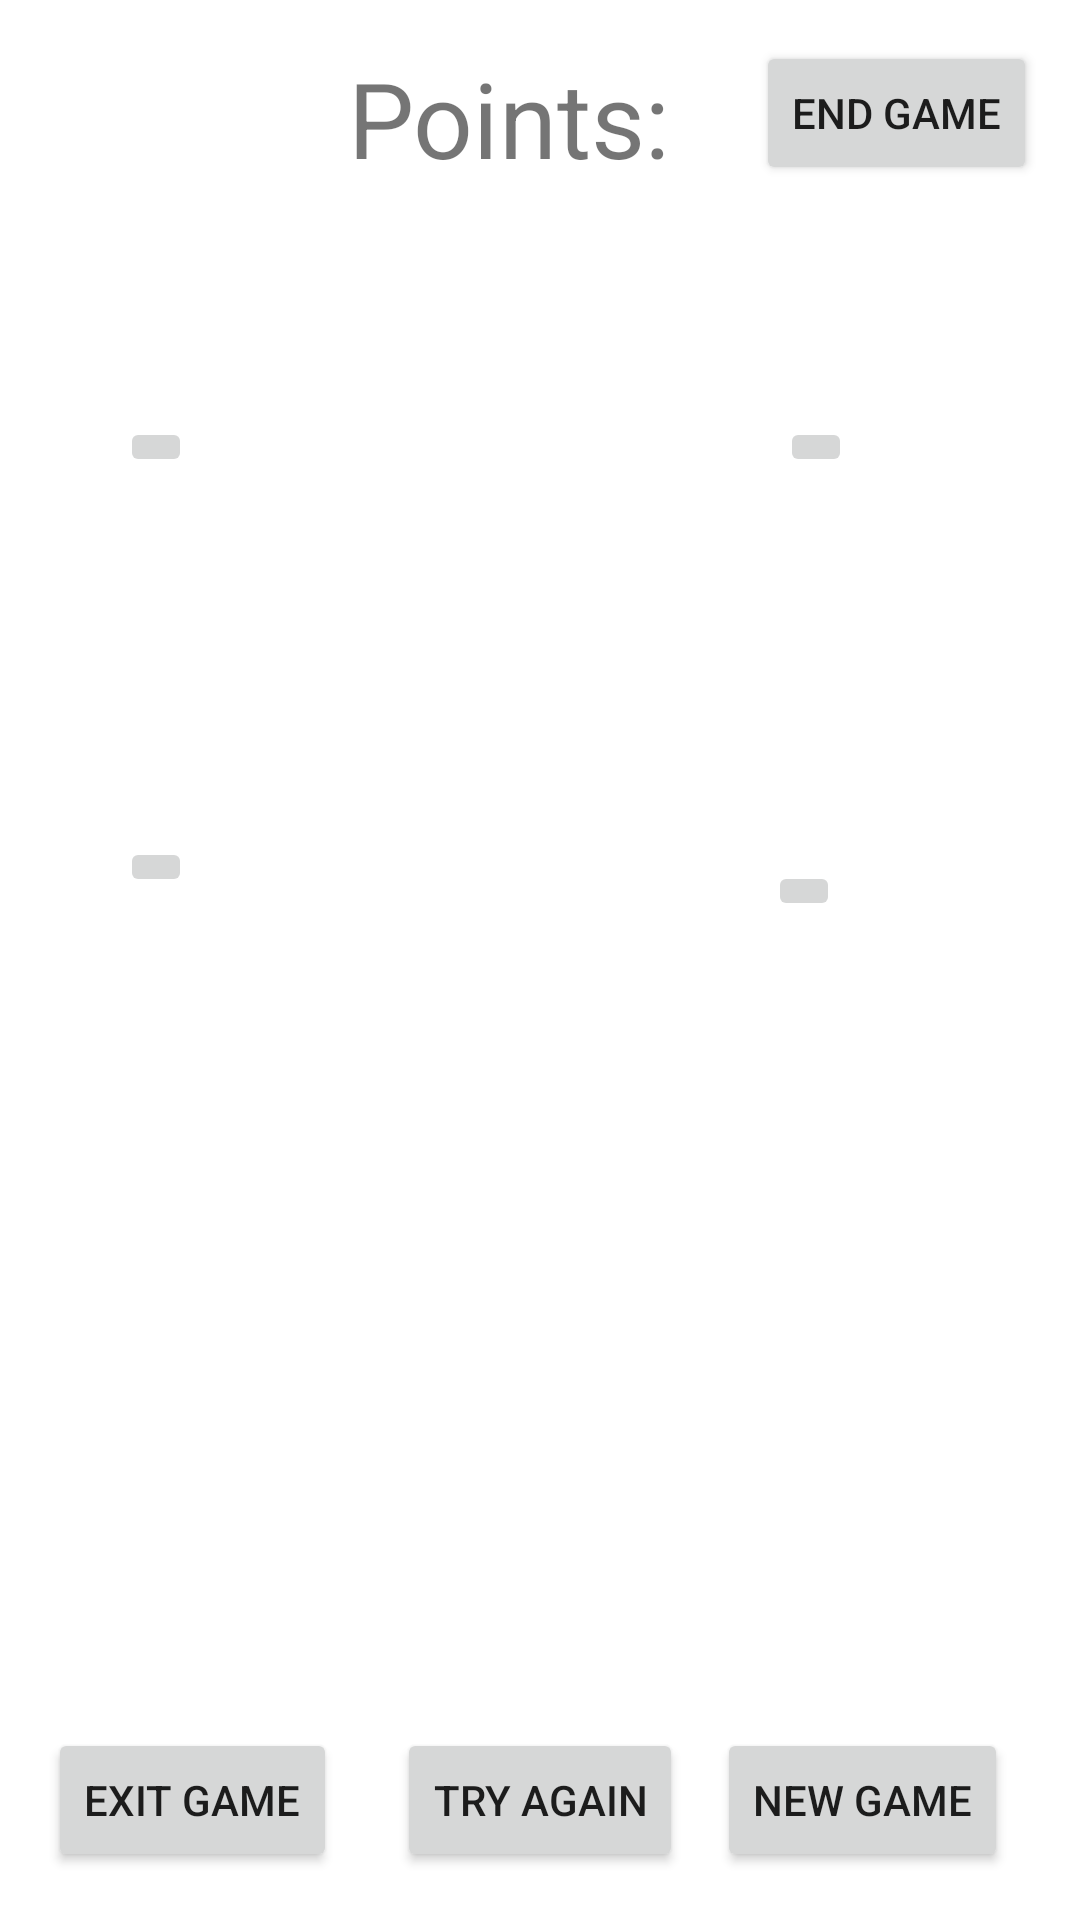

Android layout source for this screen:
<!-- AndroidManifest.xml: application theme Theme.OneMoreTime -->
<!-- res/layout/activity_matching3.xml -->
<?xml version="1.0" encoding="utf-8"?>
<androidx.constraintlayout.widget.ConstraintLayout xmlns:android="http://schemas.android.com/apk/res/android"
    xmlns:app="http://schemas.android.com/apk/res-auto"
    xmlns:tools="http://schemas.android.com/tools"
    android:layout_width="match_parent"
    android:layout_height="match_parent"
    tools:context=".matching6">

    <Button
        android:id="@+id/endGame2"
        android:layout_width="wrap_content"
        android:layout_height="wrap_content"
        android:text="End Game"
        app:layout_constraintBottom_toBottomOf="parent"
        app:layout_constraintEnd_toEndOf="parent"
        app:layout_constraintHorizontal_bias="0.946"
        app:layout_constraintStart_toStartOf="parent"
        app:layout_constraintTop_toTopOf="parent"
        app:layout_constraintVertical_bias="0.023" />

    <ImageButton
        android:id="@+id/imageButton9"
        android:layout_width="wrap_content"
        android:layout_height="wrap_content"
        android:layout_marginStart="40dp"
        android:layout_marginTop="80dp"
        app:layout_constraintStart_toStartOf="parent"
        app:layout_constraintTop_toBottomOf="@+id/textView4"
        app:srcCompat="@drawable/cardback" />

    <ImageButton
        android:id="@+id/imageButton10"
        android:layout_width="wrap_content"
        android:layout_height="wrap_content"
        android:layout_marginStart="40dp"
        android:layout_marginTop="120dp"
        app:layout_constraintStart_toStartOf="parent"
        app:layout_constraintTop_toBottomOf="@+id/imageButton9"
        app:srcCompat="@drawable/cardback" />

    <ImageButton
        android:id="@+id/imageButton12"
        android:layout_width="wrap_content"
        android:layout_height="wrap_content"
        android:layout_marginTop="80dp"
        android:layout_marginEnd="76dp"
        app:layout_constraintEnd_toEndOf="parent"
        app:layout_constraintTop_toBottomOf="@+id/textView4"
        app:srcCompat="@drawable/cardback" />

    <ImageButton
        android:id="@+id/imageButton13"
        android:layout_width="wrap_content"
        android:layout_height="wrap_content"
        android:layout_marginTop="128dp"
        android:layout_marginEnd="80dp"
        app:layout_constraintEnd_toEndOf="parent"
        app:layout_constraintTop_toBottomOf="@+id/imageButton12"
        app:srcCompat="@drawable/cardback" />

    <TextView
        android:id="@+id/textView4"
        android:layout_width="173dp"
        android:layout_height="43dp"
        android:layout_marginStart="116dp"
        android:layout_marginTop="16dp"
        android:text="Points:"
        android:textSize="35sp"
        app:layout_constraintStart_toStartOf="parent"
        app:layout_constraintTop_toTopOf="parent" />

    <Button
        android:id="@+id/button"
        android:layout_width="wrap_content"
        android:layout_height="wrap_content"
        android:layout_marginStart="16dp"
        android:layout_marginBottom="16dp"
        android:text="Exit Game"
        app:layout_constraintBottom_toBottomOf="parent"
        app:layout_constraintStart_toStartOf="parent" />

    <Button
        android:id="@+id/button2"
        android:layout_width="wrap_content"
        android:layout_height="wrap_content"
        android:layout_marginBottom="16dp"
        android:text="Try Again"
        app:layout_constraintBottom_toBottomOf="parent"
        app:layout_constraintEnd_toEndOf="parent"
        app:layout_constraintStart_toStartOf="parent" />

    <Button
        android:id="@+id/button3"
        android:layout_width="wrap_content"
        android:layout_height="wrap_content"
        android:layout_marginEnd="24dp"
        android:layout_marginBottom="16dp"
        android:text="New Game"
        app:layout_constraintBottom_toBottomOf="parent"
        app:layout_constraintEnd_toEndOf="parent"
        app:layout_constraintHorizontal_bias="1.0"
        app:layout_constraintStart_toEndOf="@+id/button2"
        app:layout_constraintTop_toBottomOf="@+id/imageButton13"
        app:layout_constraintVertical_bias="1.0" />
</androidx.constraintlayout.widget.ConstraintLayout>
<!-- resources referenced by this layout -->
<resources>
  <style name="Theme.OneMoreTime" parent="Theme.MaterialComponents.DayNight.DarkActionBar">
          
          <item name="colorPrimary">@color/purple_500</item>
          <item name="colorPrimaryVariant">@color/purple_700</item>
          <item name="colorOnPrimary">@color/white</item>
          
          <item name="colorSecondary">@color/teal_200</item>
          <item name="colorSecondaryVariant">@color/teal_700</item>
          <item name="colorOnSecondary">@color/black</item>
          
          <item name="android:statusBarColor">?attr/colorPrimaryVariant</item>
          
      </style>
  <!-- not gathered from this repository: default colours our renderer supplied (Android Studio template values) -->
  <color name="purple_500">#FF6200EE</color>
  <color name="purple_700">#FF3700B3</color>
  <color name="teal_200">#FF03DAC5</color>
  <color name="teal_700">#FF018786</color>
  <color name="black">#FF000000</color>
  <color name="white">#FFFFFFFF</color>
</resources>
